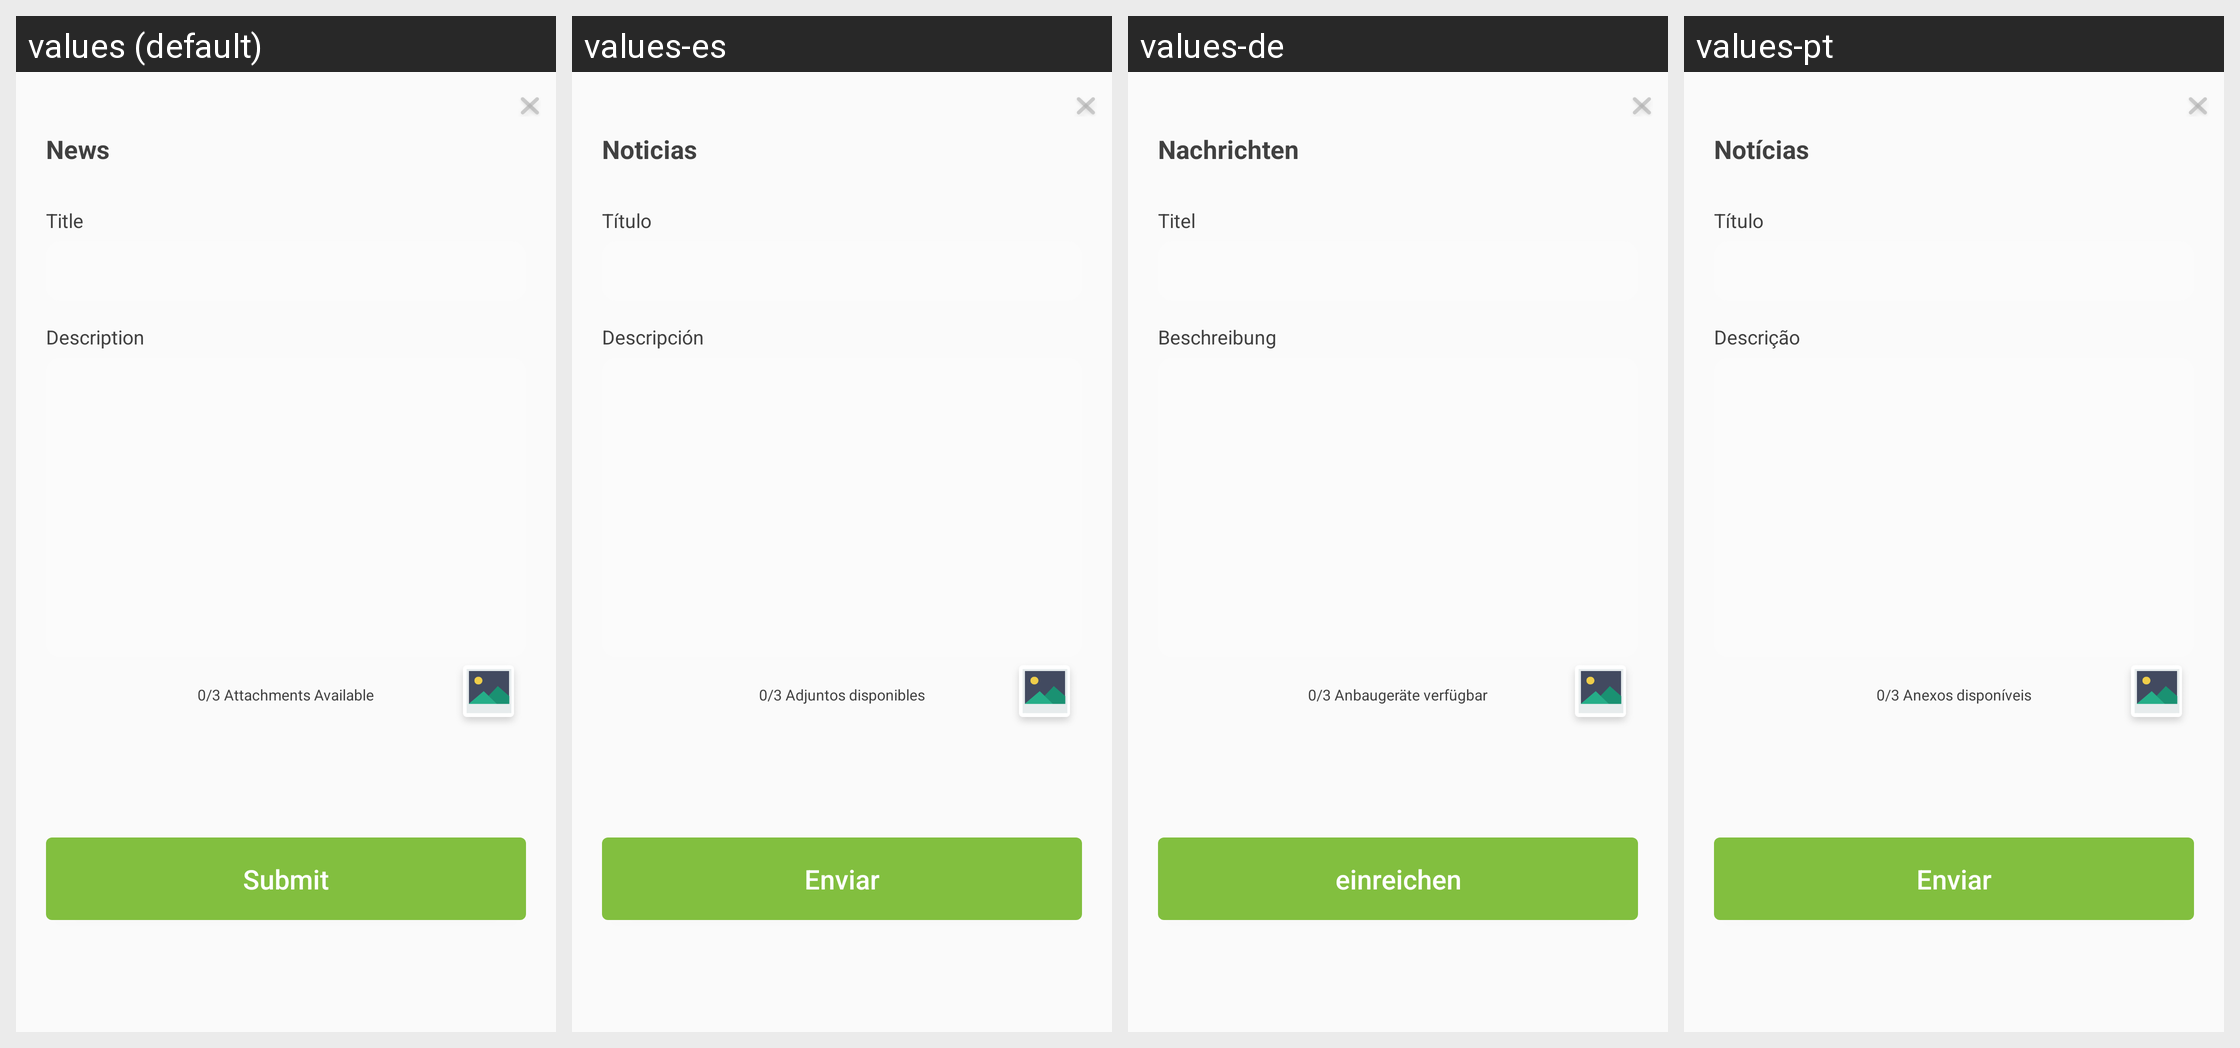

The Android screen above is rendered under several locales of the same app. Produce the string resources it draws, with the default and per-locale values.
Android screen res/layout/dialog_news.xml rendered under 4 locales, left to right: values (default), values-es, values-de, values-pt. Device: Nexus 5 (rendered at 1080×1920; each locale shown at half size, 540×960, under a caption strip naming it); theme AppTheme.
Other locales in the repository, not shown: values-fr, values-it, values-ja, values-zh-rCN.
Strings drawn on this screen, with the default value and each locale's value (text and hints the layout hard-codes, and strings that could not be matched under every locale, appear in the picture but are not listed):

profile_news
  values: News
  values-es: Noticias
  values-de: Nachrichten
  values-pt: Notícias

title
  values: Title
  values-es: Título
  values-de: Titel
  values-pt: Título

description
  values: Description
  values-es: Descripción
  values-de: Beschreibung
  values-pt: Descrição

attachable_description
  values: 0/3 Attachments Available
  values-es: 0/3 Adjuntos disponibles
  values-de: 0/3 Anbaugeräte verfügbar
  values-pt: 0/3 Anexos disponíveis

submit
  values: Submit
  values-es: Enviar
  values-de: einreichen
  values-pt: Enviar
